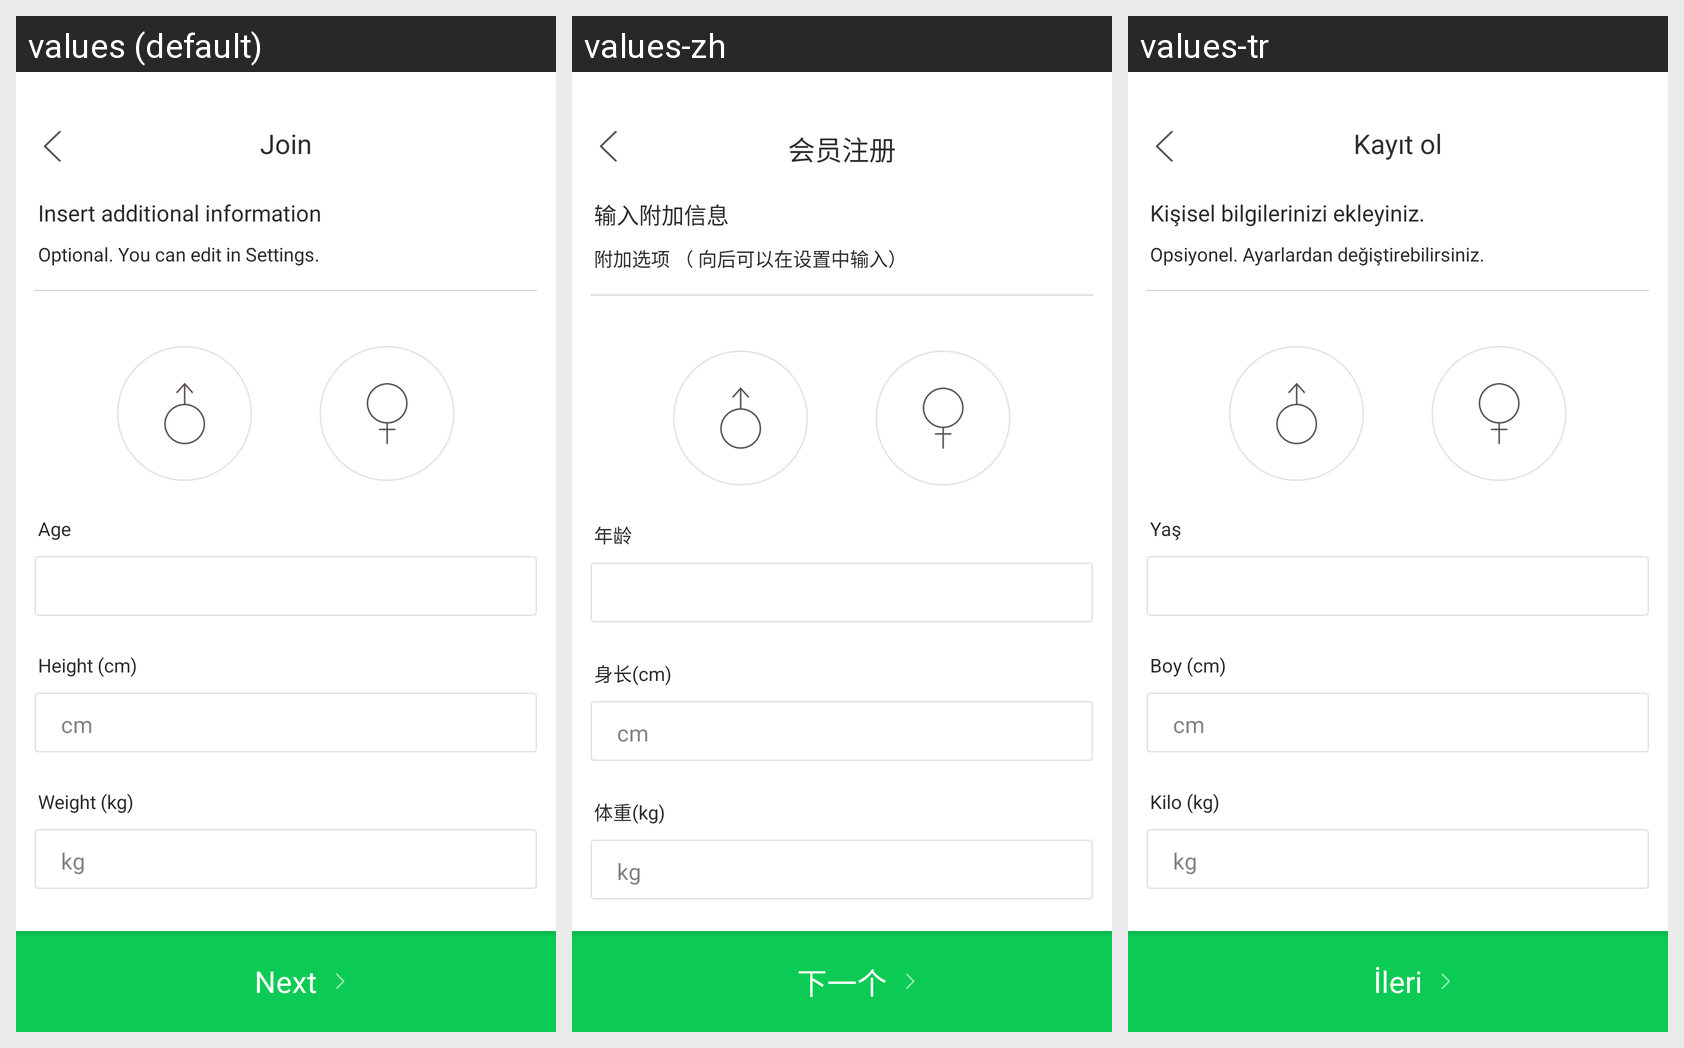

Locale-by-locale string values for the Android screen shown in this grid:
Android screen res/layout/activity_add_info.xml rendered under 3 locales, left to right: values (default), values-zh, values-tr. Device: Nexus 5 (rendered at 1080×1920; each locale shown at half size, 540×960, under a caption strip naming it); theme Theme.AppCompat.NoActionBar.
Other locales in the repository, not shown: values-es, values-ja, values-ko.
Strings drawn on this screen, with the default value and each locale's value (text and hints the layout hard-codes, and strings that could not be matched under every locale, appear in the picture but are not listed):

join
  values: Join
  values-zh: 会员注册
  values-tr: Kayıt ol

add_info
  values: Insert additional information
  values-zh: 输入附加信息
  values-tr: Kişisel bilgilerinizi ekleyiniz.

add_info_words
  values: Optional. You can edit in Settings.
  values-zh: 附加选项 （ 向后可以在设置中输入）
  values-tr: Opsiyonel. Ayarlardan değiştirebilirsiniz.

age
  values: Age
  values-zh: 年龄
  values-tr: Yaş

height
  values: Height (cm)
  values-zh: 身长(cm)
  values-tr: Boy (cm)

height_unit
  values: cm
  values-zh: cm
  values-tr: cm

weight
  values: Weight (kg)
  values-zh: 体重(kg)
  values-tr: Kilo (kg)

weight_unit
  values: kg
  values-zh: kg
  values-tr: kg

next
  values: Next
  values-zh: 下一个
  values-tr: İleri
